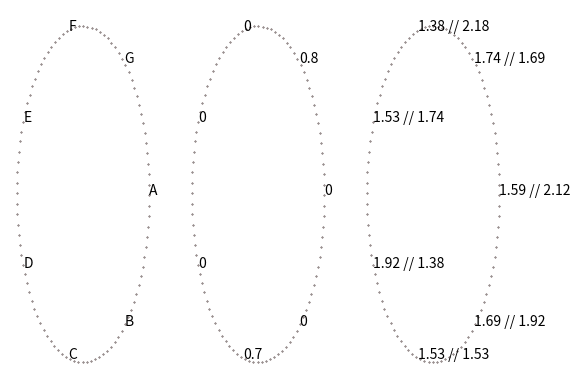

Here is the Python script that generated this plot:
#!/usr/bin/env python3
# -*- coding: utf-8 -*-
"""
Created on Tue Jul 24 12:11:57 2018

[redacted]
estimate a value function using dynamic programming
in particular, equation (3.14) from S&B
some states are slippery with probability slip
this is for Q-values in lineworld
"""
# %% preliminaries
import numpy as np
import matplotlib.pyplot as plt

np.set_printoptions(precision=4, suppress = True)

def succ(state_pass = 1, action_pass = 1): # successor function
    if (state_pass == 0) and (action_pass == 0):
        return nstates - 1
    elif (state_pass == nstates - 1) and (action_pass == 1):
        return 0
    else:
        return state_pass + action_pass*2 - 1
    
nstates, nactions = 7, 2
r = [0, 0, 0.7, 0, 0, 0, 0.8]
slip = 0.9
slip_states = [0]
Q_value = np.random.random((nstates, 2))
gamma = 0.8 # discount factor
stop, converge, threshold, max_iteration = False, False, 0.01, 10000
halfway = 5 # intermediate-step value matrix to be printed
    
#%% start to iterate
iteration = 0
action_prob = 1/2 # random policy
                
while stop == False:
    previous_Q_value = np.copy(Q_value)
    iteration += 1
    for state in range(nstates):
        for action in range(nactions):
            if state in slip_states:
                action_Q = slip*(r[succ(state, 1-action)] + \
                                 gamma*np.max((previous_Q_value[succ(state,1-action),0], previous_Q_value[succ(state,1-action),1]))) + \
                           (1-slip)*(r[succ(state, action)]+ \
                                     gamma*np.max((previous_Q_value[succ(state,action),0], previous_Q_value[succ(state,action),1])))
            else:    
                action_Q = r[succ(state,action)] + gamma*np.max((previous_Q_value[succ(state,action),0], previous_Q_value[succ(state,action),1]))
            Q_value[state, action] = action_Q
    if np.mean(np.abs(Q_value-previous_Q_value))<threshold:
        converge = True
        stop = True
    elif iteration>max_iteration:
        stop = True
    else:
        pass
    if iteration == halfway:
        #plot_value(1, 0, value)
        pass
    
#%% show what you did
print("n iterations = {0}; stopping criterion was{1}reached".format(iteration, [" not ", " "][converge]))
print(Q_value)
fig, axs = plt.subplots(1,3)
centerx, centery, length = 0.5, 0.5, 0.4
resolution = 100
states = "ABCDEFG"
for plot_loop in range(3):
    for loop in range(resolution):
        angle = 1-loop/resolution*2*np.pi
        axs[plot_loop].scatter( centerx + length*np.cos(angle), centery + length*np.sin(angle), s = 0.1, c = [[0.1, 0.01, 0.01]] )                
    for loop in range(len(r)):
        angle = (1-loop/len(r))*2*np.pi
        axs[plot_loop].set_axis_off()
        if plot_loop == 0:
            to_plot = states[loop]
        elif plot_loop == 1:
            to_plot = "{}".format(r[loop])
        else:
            to_plot = "{:.2f} // {:.2f}".format(Q_value[loop, 0], Q_value[loop, 1])
        fig.subplots_adjust(hspace=0.7)
        axs[plot_loop].text(centerx + length*np.cos(angle), centery + length*np.sin(angle), to_plot)
